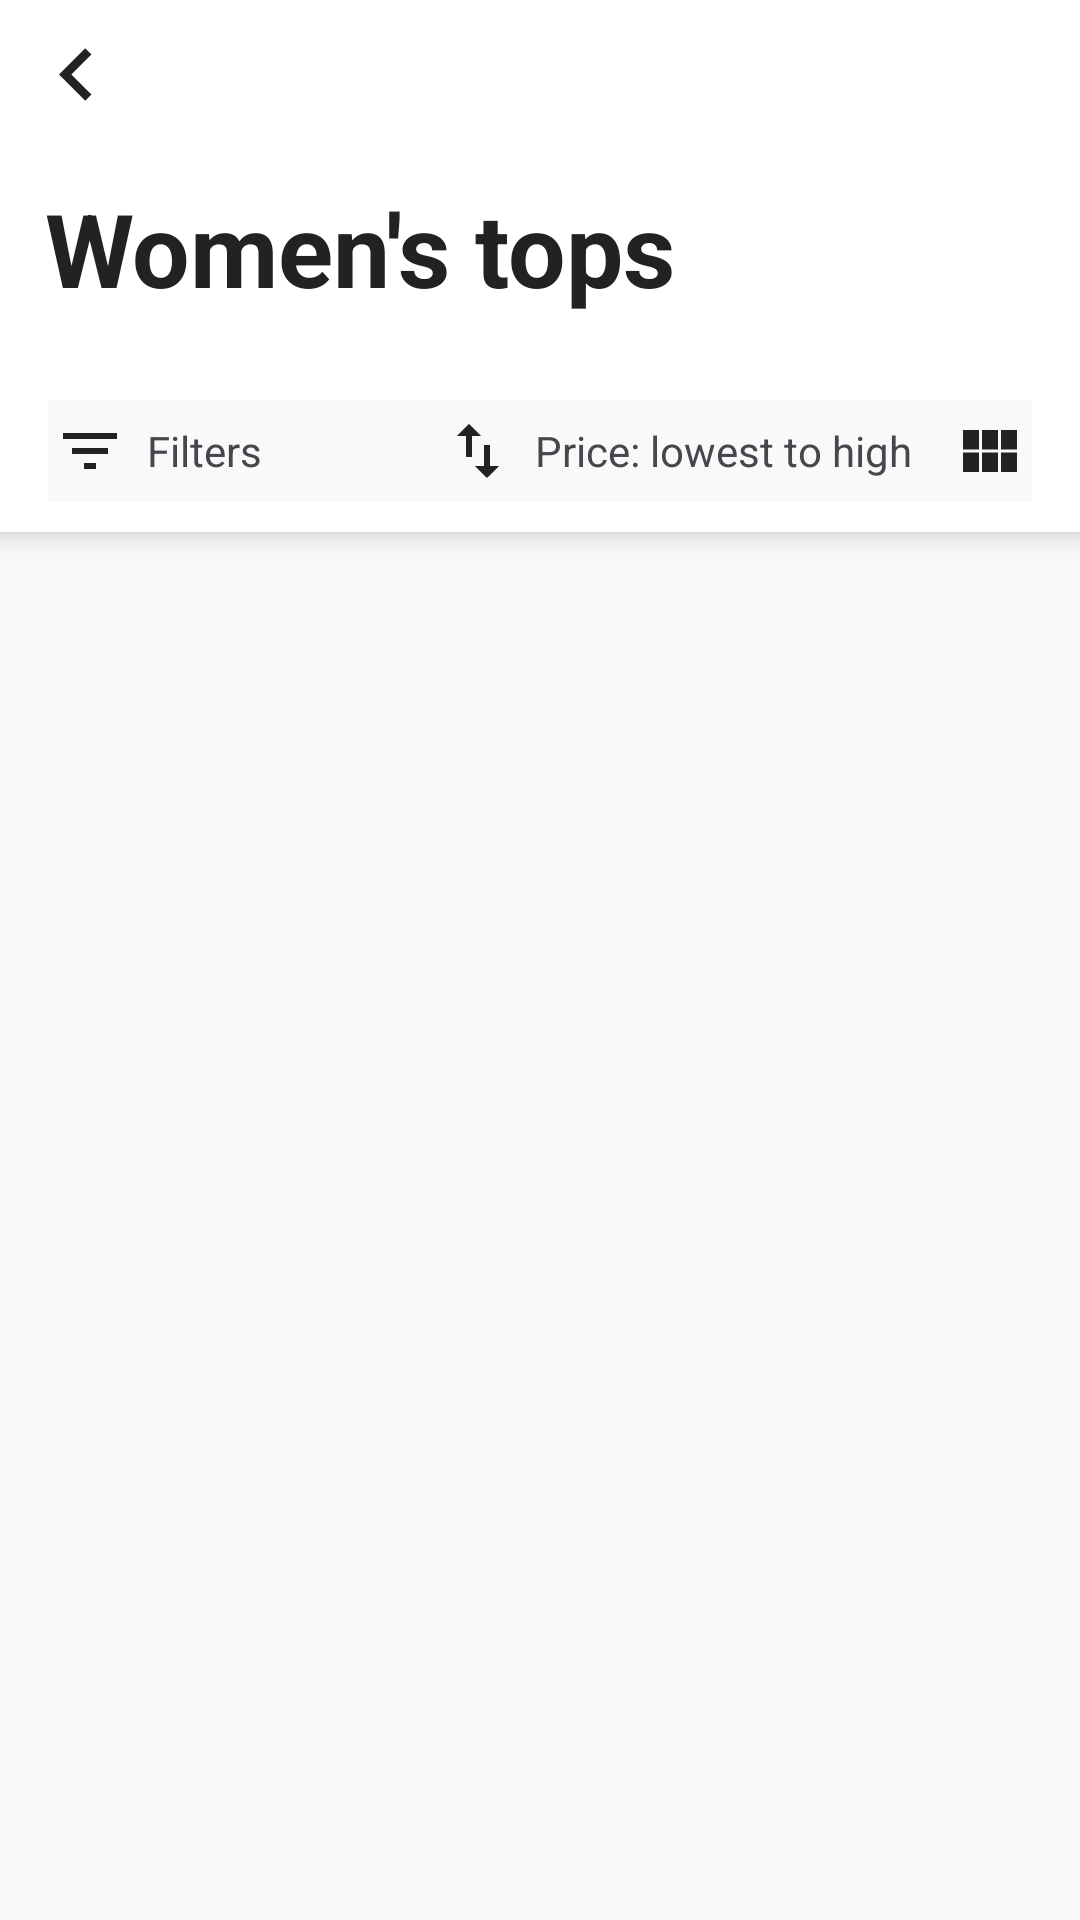

Android layout source for this screen:
<!-- AndroidManifest.xml: application theme Theme.ECommerce -->
<!-- res/layout/fragment_catalog.xml -->
<?xml version="1.0" encoding="utf-8"?>
<FrameLayout xmlns:android="http://schemas.android.com/apk/res/android"
    xmlns:tools="http://schemas.android.com/tools"
    android:layout_width="match_parent"
    android:layout_height="match_parent"
    android:background="@color/background_default"
    tools:context=".fragments.CatalogFragment">

    
    <LinearLayout
        android:layout_width="match_parent"
        android:layout_height="match_parent"
        android:background="@color/background_default"
        android:orientation="vertical">

        <LinearLayout
            android:layout_width="match_parent"
            android:layout_height="wrap_content"
            android:background="@color/white"
            android:elevation="5dp"
            android:orientation="vertical"
            android:paddingBottom="10dp">

            <RelativeLayout
                android:layout_width="match_parent"
                android:layout_height="50dp"
                android:background="@color/white">

                <ImageButton
                    android:id="@+id/btnBack"
                    android:layout_width="35dp"
                    android:layout_height="35dp"
                    android:layout_alignParentStart="true"
                    android:layout_centerVertical="true"
                    android:layout_marginStart="8dp"
                    android:adjustViewBounds="true"
                    android:background="@drawable/ic_chevron_left"
                    android:contentDescription="Back" />

                <TextView
                    android:id="@+id/txtCategoryActionBar"
                    android:layout_width="wrap_content"
                    android:layout_height="wrap_content"
                    android:layout_centerInParent="true"
                    android:text="Categories"
                    android:textColor="@color/black_custom"
                    android:textSize="18sp"
                    android:textStyle="bold"
                    android:visibility="invisible" />

                <ImageButton
                    android:id="@+id/btnSearch"
                    android:layout_width="wrap_content"
                    android:layout_height="wrap_content"
                    android:layout_alignParentEnd="true"
                    android:layout_centerVertical="true"
                    android:layout_marginEnd="11dp"
                    android:adjustViewBounds="true"
                    android:background="@drawable/ic_search"
                    android:contentDescription="Search" />

            </RelativeLayout>

            <TextView
                android:id="@+id/txtCategory"
                android:layout_width="match_parent"
                android:layout_height="wrap_content"
                android:layout_marginStart="15dp"
                android:layout_marginTop="10dp"
                android:background="@color/white"
                android:text="Women's tops"
                android:textColor="@color/black_custom"
                android:textSize="34sp"
                android:textStyle="bold" />

            <androidx.recyclerview.widget.RecyclerView
                android:id="@+id/rcvCategory"
                android:layout_width="match_parent"
                android:layout_height="match_parent"
                android:layout_marginStart="10dp"
                android:layout_marginTop="10dp"
                android:background="@color/white" />

            <RelativeLayout
                android:layout_width="match_parent"
                android:layout_height="wrap_content"
                android:layout_marginHorizontal="16dp"
                android:layout_marginTop="18dp"
                android:background="#F9F9F9"
                android:paddingVertical="5dp">

                <LinearLayout
                    android:id="@+id/blockFilters"
                    android:layout_width="wrap_content"
                    android:layout_height="wrap_content"
                    android:layout_alignParentStart="true"
                    android:layout_centerVertical="true"
                    android:gravity="center_vertical"
                    android:orientation="horizontal">

                    <ImageButton
                        android:layout_width="wrap_content"
                        android:layout_height="wrap_content"
                        android:layout_marginStart="2dp"
                        android:background="@drawable/ic_filter_list" />

                    <TextView
                        android:layout_width="wrap_content"
                        android:layout_height="wrap_content"
                        android:layout_marginStart="7dp"
                        android:text="Filters" />
                </LinearLayout>

                <LinearLayout
                    android:id="@+id/blockSort"
                    android:layout_width="wrap_content"
                    android:layout_height="wrap_content"
                    android:layout_centerVertical="true"
                    android:layout_marginStart="60dp"
                    android:layout_toEndOf="@+id/blockFilters"
                    android:gravity="center_vertical"
                    android:orientation="horizontal">

                    <ImageButton
                        android:layout_width="wrap_content"
                        android:layout_height="wrap_content"
                        android:background="@drawable/ic_swap_vert" />

                    <TextView
                        android:id="@+id/txtViewSort"
                        android:layout_width="wrap_content"
                        android:layout_height="wrap_content"
                        android:layout_marginStart="7dp"
                        android:text="Price: lowest to high" />
                </LinearLayout>

                <ImageButton
                    android:id="@+id/btnStyleShowList"
                    android:layout_width="wrap_content"
                    android:layout_height="wrap_content"
                    android:layout_alignParentEnd="true"
                    android:layout_centerVertical="true"
                    android:layout_marginEnd="2dp"
                    android:background="@drawable/ic_view_module" />
            </RelativeLayout>
        </LinearLayout>

        <androidx.recyclerview.widget.RecyclerView
            android:id="@+id/rcvProduct"
            android:layout_width="match_parent"
            android:layout_height="match_parent"
            android:layout_marginHorizontal="16dp"
            android:layout_marginTop="16dp" />

    </LinearLayout>

</FrameLayout>
<!-- resources referenced by this layout -->
<resources>
  <color name="background_default">#F9F9F9</color>
  <color name="black_custom">#222222</color>
  <color name="white">#FFFFFFFF</color>
  <!-- drawable ic_chevron_left (drawable) -->
  <vector android:height="40dp" android:tint="#222222"
      android:viewportHeight="24" android:viewportWidth="24"
      android:width="40dp" xmlns:android="http://schemas.android.com/apk/res/android">
      <path android:fillColor="@android:color/white" android:pathData="M15.41,7.41L14,6l-6,6 6,6 1.41,-1.41L10.83,12z"/>
  </vector>
  <!-- drawable ic_filter_list (drawable) -->
  <vector android:height="24dp" android:tint="#222222"
      android:viewportHeight="24" android:viewportWidth="24"
      android:width="24dp" xmlns:android="http://schemas.android.com/apk/res/android">
      <path android:fillColor="@android:color/white" android:pathData="M10,18h4v-2h-4v2zM3,6v2h18L21,6L3,6zM6,13h12v-2L6,11v2z"/>
  </vector>
  <!-- drawable ic_swap_vert (drawable) -->
  <vector android:height="24dp" android:tint="#222222"
      android:viewportHeight="24" android:viewportWidth="24"
      android:width="24dp" xmlns:android="http://schemas.android.com/apk/res/android">
      <path android:fillColor="@android:color/white" android:pathData="M16,17.01V10h-2v7.01h-3L15,21l4,-3.99h-3zM9,3L5,6.99h3V14h2V6.99h3L9,3z"/>
  </vector>
  <!-- drawable ic_view_module (drawable) -->
  <vector android:height="24dp" android:tint="#222222"
      android:viewportHeight="24" android:viewportWidth="24"
      android:width="24dp" xmlns:android="http://schemas.android.com/apk/res/android">
      <path android:fillColor="@android:color/white" android:pathData="M14.67,5v6.5H9.33V5H14.67zM15.67,11.5H21V5h-5.33V11.5zM14.67,19v-6.5H9.33V19H14.67zM15.67,12.5V19H21v-6.5H15.67zM8.33,12.5H3V19h5.33V12.5zM8.33,11.5V5H3v6.5H8.33z"/>
  </vector>
  <style name="Theme.ECommerce" parent="Base.Theme.ECommerce" />
  <style name="Base.Theme.ECommerce" parent="Theme.Material3.DayNight.NoActionBar">
          
          <item name="colorPrimary">@color/red_button</item>
          <item name="android:statusBarColor">@color/white</item>
          <item name="android:windowLightStatusBar">true</item>
      </style>
  <color name="red_button">#DB3022</color>
</resources>
